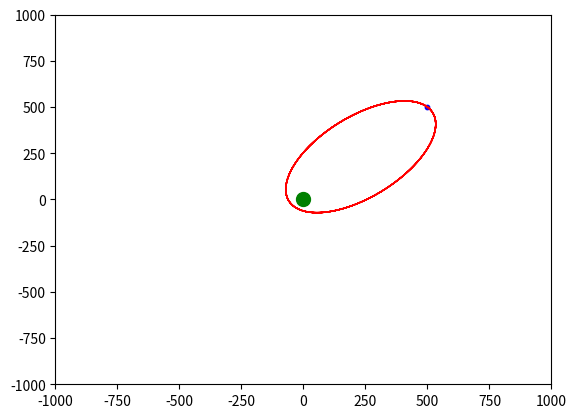

Recreate this plot in Python.
from scipy.integrate import solve_ivp
import numpy as np
import collections
import matplotlib.pyplot as plt
import math

GRAVITY_CONSTANT = 10
planet_mass = 10
Planet = collections.namedtuple('Planet', ('x','y','m'))
Spaceship = collections.namedtuple('Spaceship',('x','y','vx','vy','m'))
planet1 = Planet(0,0,planet_mass)
ship1 = Spaceship(x=500,y=500,vx=-.1,vy=.1,m=1)


# def get_gravity_field(x,y):
    
#     return fx, fy

# def draw_gravity_field():
#     grix_x_y --> get_gravity(allx,allys)
#     draws().


def state_derivatives(t,y):
    x,y,vx,vy = y

    angle = math.atan2(planet1.y - y, planet1.x - x)
    distance = math.dist((planet1.x,planet1.y),(x,y))
    
    dxdt = vx
    dydt = vy
    dvxdt = math.cos(angle)* GRAVITY_CONSTANT * planet1.m/distance ** 2
    dvydt = math.sin(angle)* GRAVITY_CONSTANT * planet1.m/distance ** 2
    return [dxdt, dydt, dvxdt, dvydt]
    
fig, ax = plt.subplots()

ax.scatter(planet1.x,planet1.y,s=100,c='g')
ax.scatter(ship1.x,ship1.y,s=10,c='b')

tspan = (0,30000)
t_range = np.arange(tspan[0],tspan[1],.1)

ax.set(xlim=[-1000,1000],ylim=[-1000,1000])

path = solve_ivp(fun=state_derivatives,t_span=tspan,t_eval = t_range, y0=[ship1.x,ship1.y,ship1.vx,ship1.vy],rtol=1e-8, atol=1e-8)

ax.plot(path.y[0],path.y[1],'r-', linewidth = 1)

